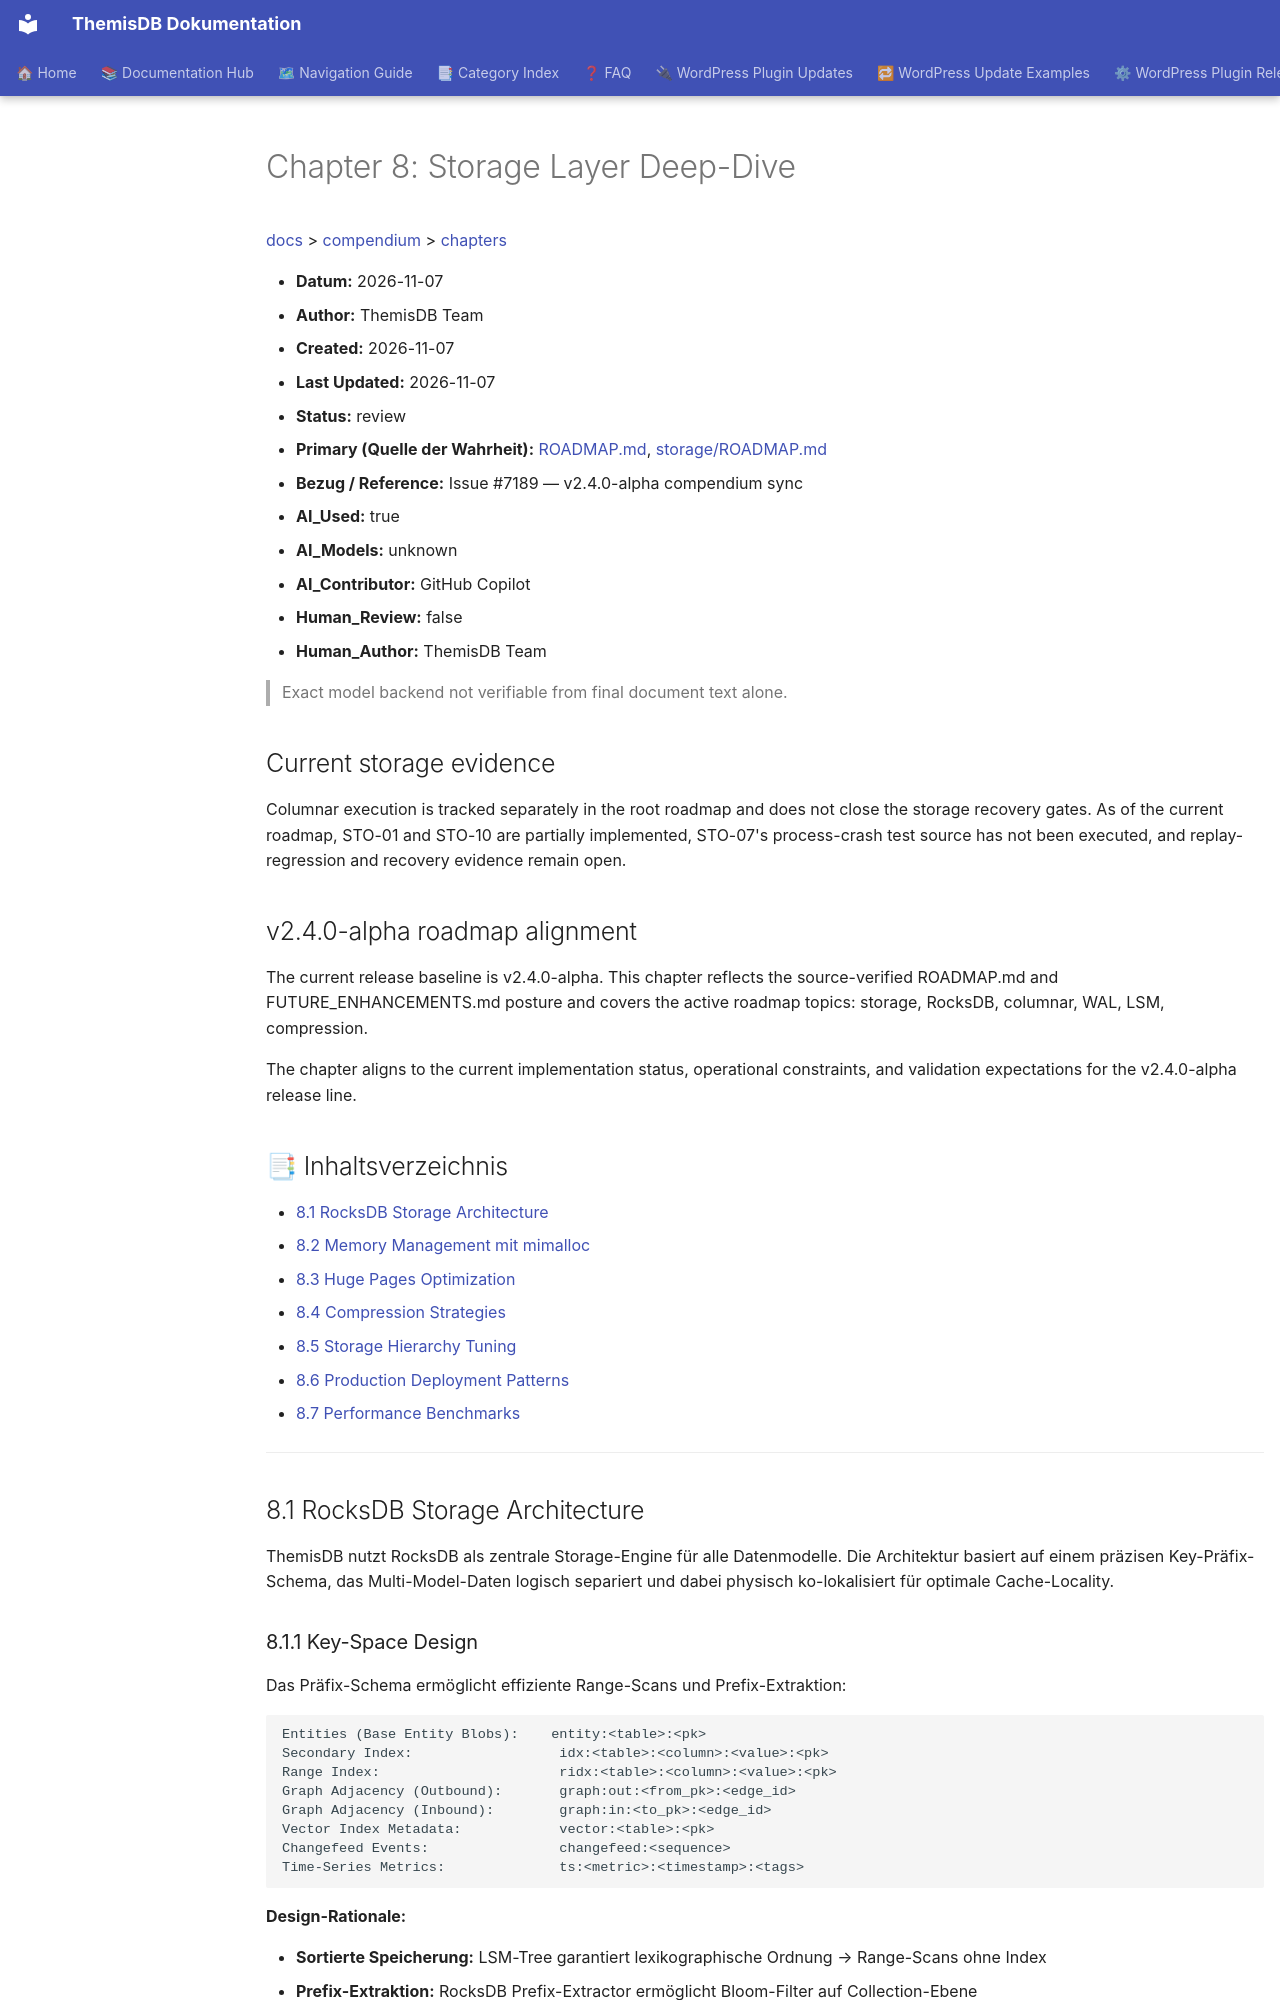

repository: makr-code/ThemisDB · page: compendium/docs/chapter_08_storage_layer/index.html · generator: mkdocs

# Chapter 8: Storage Layer Deep-Dive

[docs](../../README.md) > [compendium](../README.md) > [chapters](./README.md)

- **Datum:** 2026-11-07
- **Author:** ThemisDB Team
- **Created:** 2026-11-07
- **Last Updated:** 2026-11-07
- **Status:** review
- **Primary (Quelle der Wahrheit):** [ROADMAP.md](../../../ROADMAP.md), [storage/ROADMAP.md](../../../src/storage/ROADMAP.md)
- **Bezug / Reference:** Issue #7189 — v2.4.0-alpha compendium sync
- **AI_Used:** true
- **AI_Models:** unknown
- **AI_Contributor:** GitHub Copilot
- **Human_Review:** false
- **Human_Author:** ThemisDB Team

> Exact model backend not verifiable from final document text alone.

## Current storage evidence

Columnar execution is tracked separately in the root roadmap and does not close the storage recovery gates. As of the current roadmap, STO-01 and STO-10 are partially implemented, STO-07's process-crash test source has not been executed, and replay-regression and recovery evidence remain open.

## v2.4.0-alpha roadmap alignment

The current release baseline is v2.4.0-alpha. This chapter reflects the source-verified ROADMAP.md and FUTURE_ENHANCEMENTS.md posture and covers the active roadmap topics: storage, RocksDB, columnar, WAL, LSM, compression. 

The chapter aligns to the current implementation status, operational constraints, and validation expectations for the v2.4.0-alpha release line.


## 📑 Inhaltsverzeichnis

- [8.1 RocksDB Storage Architecture](#81-rocksdb-storage-architecture)
- [8.2 Memory Management mit mimalloc](#82-memory-management-mit-mimalloc)
- [8.3 Huge Pages Optimization](#83-huge-pages-optimization)
- [8.4 Compression Strategies](#84-compression-strategies)
- [8.5 Storage Hierarchy Tuning](#85-storage-hierarchy-tuning)
- [8.6 Production Deployment Patterns](#86-production-deployment-patterns)
- [8.7 Performance Benchmarks](#87-performance-benchmarks)

---

## 8.1 RocksDB Storage Architecture

ThemisDB nutzt RocksDB als zentrale Storage-Engine für alle Datenmodelle. Die Architektur basiert auf einem präzisen Key-Präfix-Schema, das Multi-Model-Daten logisch separiert und dabei physisch ko-lokalisiert für optimale Cache-Locality.
